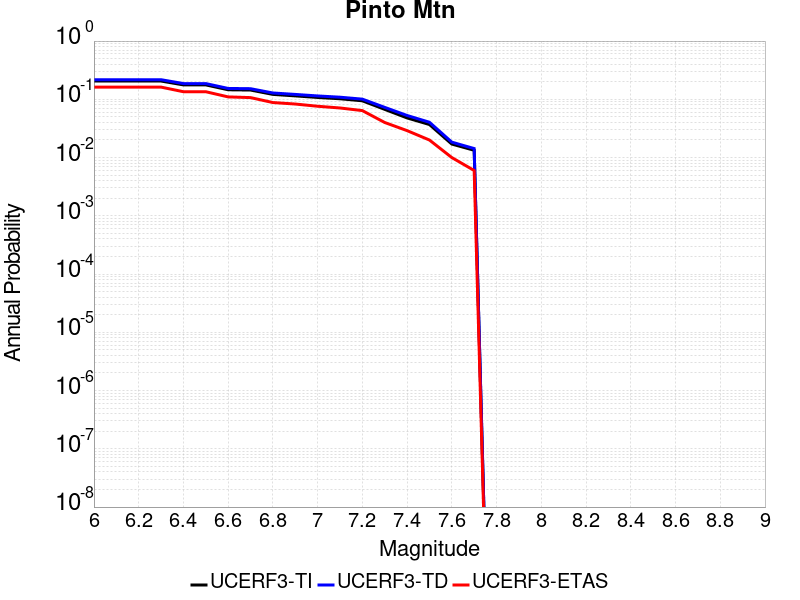

The data file committed next to this chart (first rows):
Magnitude, UCERF3-TI Prob, UCERF3-TD Prob, UCERF3-ETAS Prob
6.0, 0.2059, 0.2171, 0.162
6.1, 0.2059, 0.2171, 0.162
6.2, 0.2059, 0.2171, 0.162
6.3, 0.2059, 0.2171, 0.162
6.4, 0.1769, 0.1864, 0.135
6.5, 0.1769, 0.1864, 0.135
6.6, 0.1458, 0.1537, 0.11
6.7, 0.1443, 0.1521, 0.107
6.8, 0.1215, 0.1285, 0.088
6.9, 0.1145, 0.1214, 0.083
7.0, 0.1076, 0.1143, 0.076
7.1, 0.1022, 0.1087, 0.071
7.2, 0.09434, 0.1007, 0.064
7.3, 0.06722, 0.07274, 0.04
7.4, 0.04793, 0.05278, 0.029
7.5, 0.03692, 0.04038, 0.02
7.6, 0.01705, 0.01839, 0.01
7.7, 0.01334, 0.01428, 0.006
